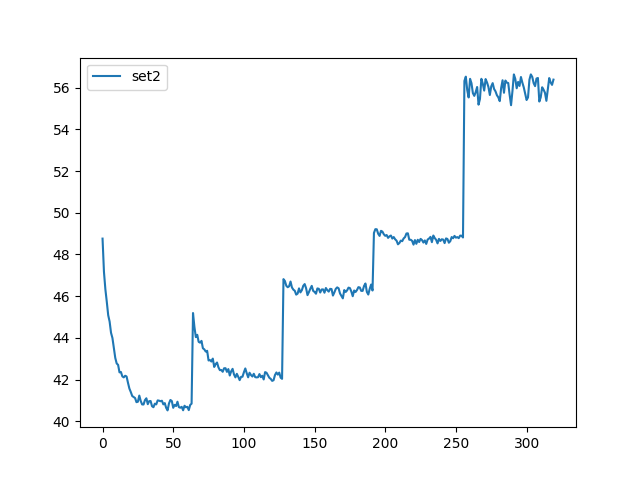

The file beside this chart, header and first rows:
, set2
0, 48.76
1, 47.16
2, 46.33
3, 45.73
4, 45.09
5, 44.78
6, 44.25
7, 43.99
8, 43.51
9, 43.04
10, 42.78
11, 42.71
12, 42.35
13, 42.37
14, 42.16
15, 42.11
16, 42.18
17, 42.15
18, 41.85
19, 41.57
20, 41.4
21, 41.21
22, 41.17
23, 41.12
24, 40.92
25, 40.94
26, 41.24
27, 40.98
28, 40.81
29, 40.81
30, 41.02
31, 41.11
32, 40.82
33, 40.97
34, 40.98
35, 40.73
36, 40.68
37, 40.85
38, 40.81
39, 41
40, 40.99
41, 40.96
42, 40.99
43, 40.81
44, 40.87
45, 40.65
46, 40.53
47, 40.86
48, 41.03
49, 40.98
50, 40.65
51, 40.79
52, 40.73
53, 40.94
54, 40.68
55, 40.65
56, 40.7
57, 40.53
58, 40.75
59, 40.68
... 260 more rows
